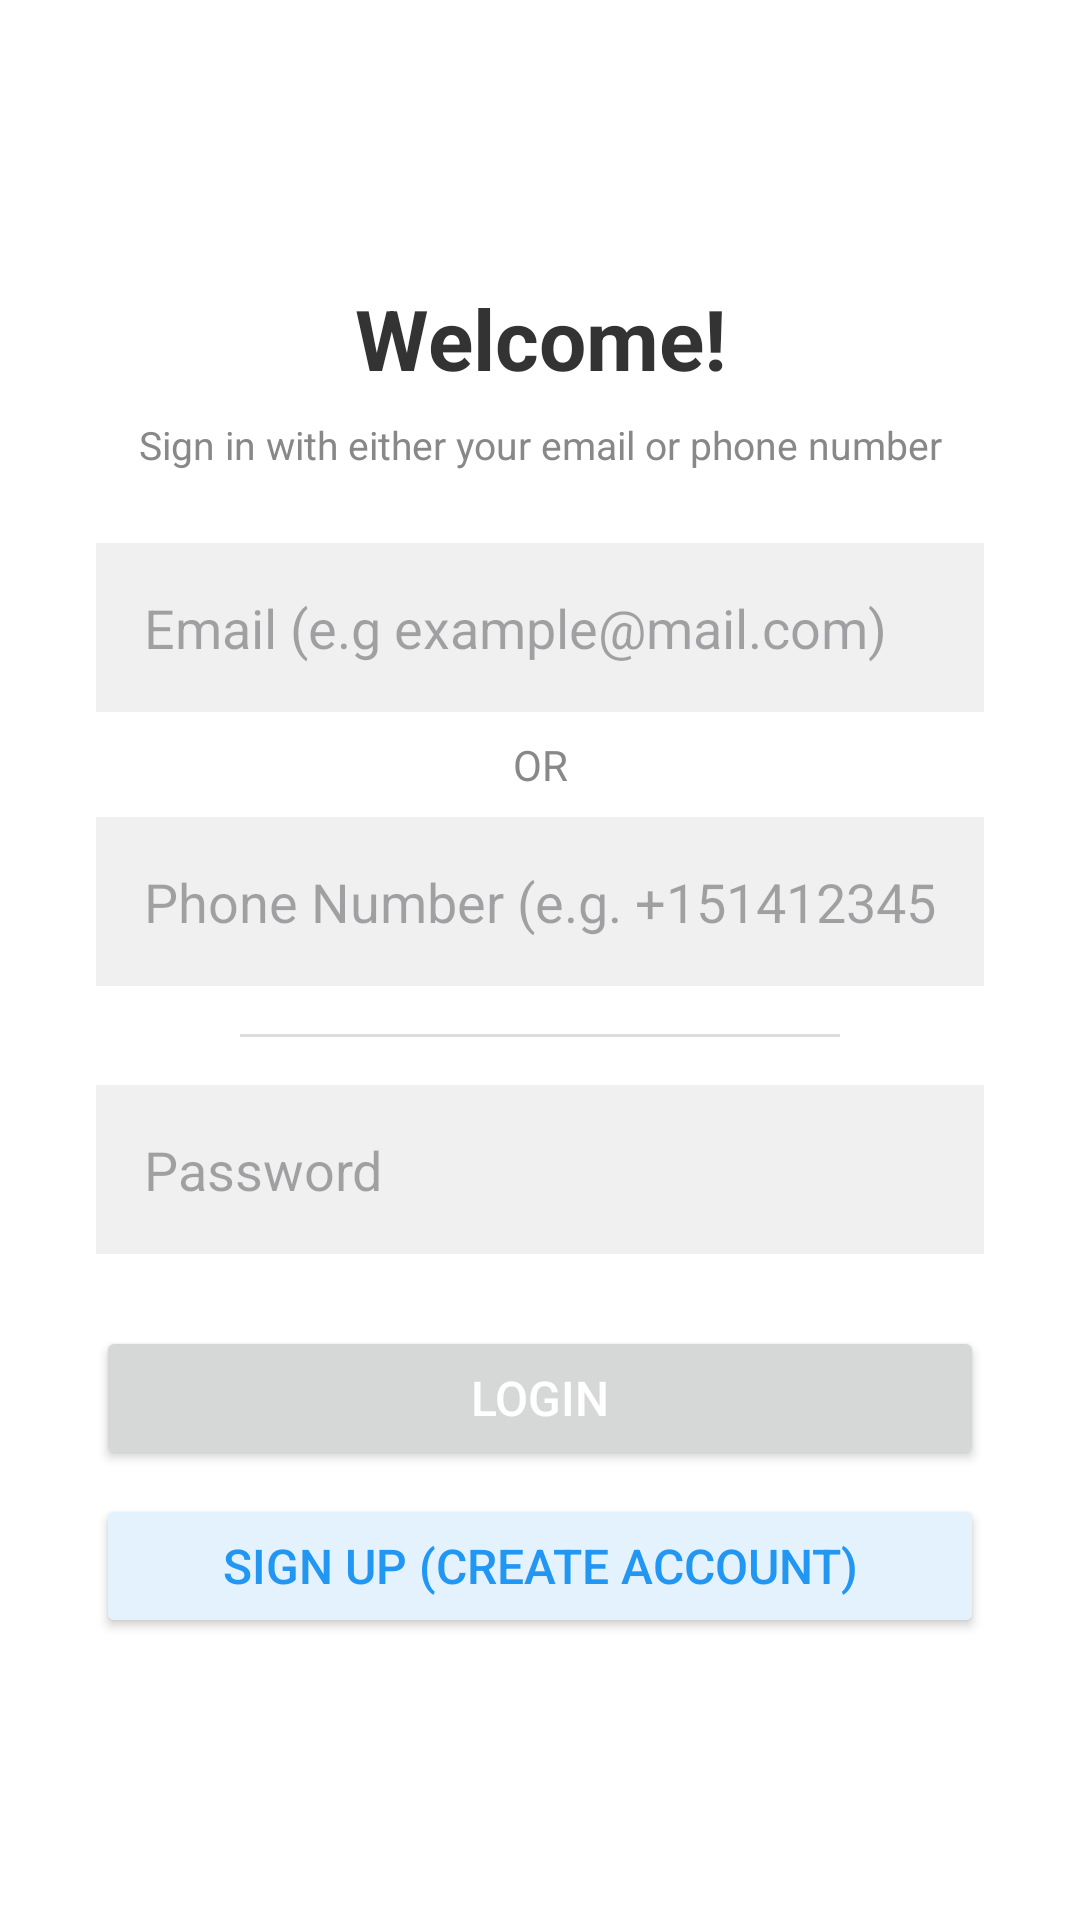

Android layout source for this screen:
<!-- AndroidManifest.xml: application theme Theme.SOEN345_Project -->
<!-- res/layout/activity_login.xml -->
<?xml version="1.0" encoding="utf-8"?>
<LinearLayout xmlns:android="http://schemas.android.com/apk/res/android"
    android:layout_width="match_parent"
    android:layout_height="match_parent"
    android:background="#FFFFFF"
    android:gravity="center"
    android:orientation="vertical"
    android:padding="32dp">

    <TextView
        android:layout_width="match_parent"
        android:layout_height="wrap_content"
        android:layout_marginBottom="8dp"
        android:gravity="center"
        android:text="Welcome!"
        android:textColor="#333333"
        android:textSize="28sp"
        android:textStyle="bold" />

    <TextView
        android:layout_width="match_parent"
        android:layout_height="wrap_content"
        android:layout_marginBottom="24dp"
        android:gravity="center"
        android:text="Sign in with either your email or phone number"
        android:textColor="#888888"
        android:textSize="13sp" />

    <EditText
        android:id="@+id/etEmail"
        android:layout_width="match_parent"
        android:layout_height="wrap_content"
        android:layout_marginBottom="8dp"
        android:background="#F0F0F0"
        android:hint="Email (e.g example@mail.com)"
        android:inputType="textEmailAddress"
        android:padding="16dp" />

    <TextView
        android:layout_width="match_parent"
        android:layout_height="wrap_content"
        android:layout_marginBottom="8dp"
        android:gravity="center"
        android:text="OR"
        android:textColor="#888888" />

    <EditText
        android:id="@+id/etPhone"
        android:layout_width="match_parent"
        android:layout_height="wrap_content"
        android:layout_marginBottom="16dp"
        android:background="#F0F0F0"
        android:hint="Phone Number (e.g. +15141234567)"
        android:inputType="phone"
        android:padding="16dp" />

    <View
        android:layout_width="200dp"
        android:layout_height="1dp"
        android:layout_gravity="center"
        android:layout_marginBottom="16dp"
        android:background="#DDDDDD" />

    <EditText
        android:id="@+id/etPassword"
        android:layout_width="match_parent"
        android:layout_height="wrap_content"
        android:layout_marginBottom="24dp"
        android:background="#F0F0F0"
        android:hint="Password"
        android:inputType="textPassword"
        android:padding="16dp" />

    <Button
        android:id="@+id/btnLogin"
        android:layout_width="match_parent"
        android:layout_height="wrap_content"
        android:padding="12dp"
        android:text="Login"
        android:textColor="#FFFFFF"
        android:textSize="16sp" />

    <Button
        android:id="@+id/btnGoToRegister"
        android:layout_width="match_parent"
        android:layout_height="wrap_content"
        android:layout_marginTop="8dp"
        android:backgroundTint="#E3F2FD"
        android:padding="12dp"
        android:text="Sign Up (Create Account)"
        android:textColor="#2196F3"
        android:textSize="16sp" />

</LinearLayout>
<!-- resources referenced by this layout -->
<resources>
  <style name="Theme.SOEN345_Project" parent="Base.Theme.SOEN345_Project" />
  <style name="Base.Theme.SOEN345_Project" parent="Theme.Material3.DayNight.NoActionBar">
          
          
      </style>
</resources>
